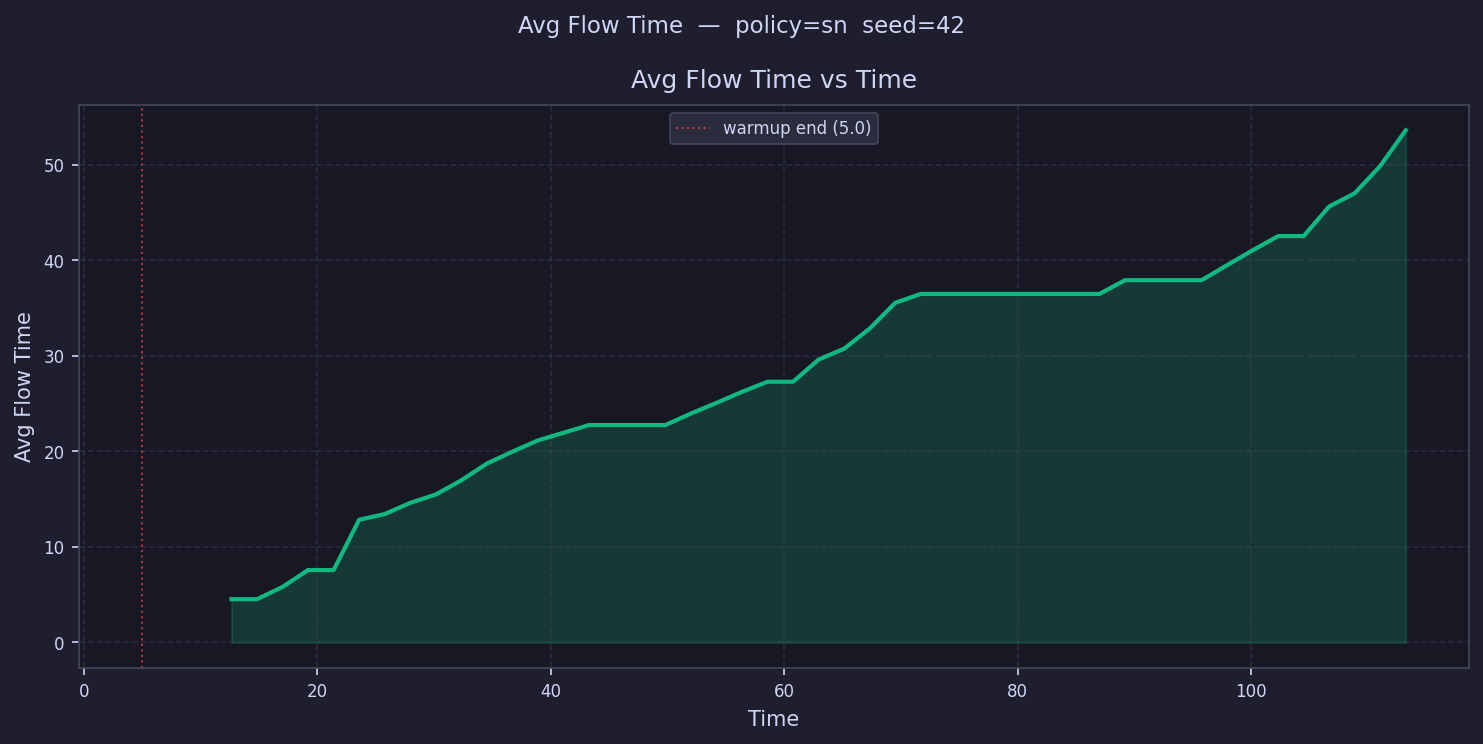

Values plotted in this chart, from the file beside it:
time, avg_flow_time
6.094, 
8.281, 
10.47, 
12.65, 4.533
14.84, 4.533
17.03, 5.818
19.22, 7.583
21.4, 7.583
23.59, 12.85
25.78, 13.44
27.96, 14.61
30.15, 15.49
32.34, 16.97
34.52, 18.72
36.71, 19.97
38.9, 21.15
41.09, 21.95
43.27, 22.76
45.46, 22.76
47.65, 22.76
49.83, 22.76
52.02, 23.97
54.21, 25.08
56.39, 26.24
58.58, 27.3
60.77, 27.3
62.96, 29.62
65.14, 30.75
67.33, 32.86
69.52, 35.55
71.7, 36.48
73.89, 36.48
76.08, 36.48
78.26, 36.48
80.45, 36.48
82.64, 36.48
84.83, 36.48
87.01, 36.48
89.2, 37.92
91.39, 37.92
93.57, 37.92
95.76, 37.92
97.95, 39.49
100.1, 41.05
102.3, 42.54
104.5, 42.54
106.7, 45.64
108.9, 47.02
111.1, 49.88
113.3, 53.62
